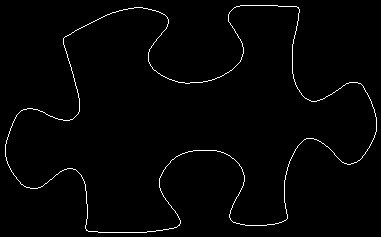

Source data for this figure (header and first rows):
5, 144
5, 145
5, 146
5, 147
5, 148
5, 149
5, 150
5, 151
5, 152
5, 153
5, 154
5, 155
5, 156
6, 157
6, 158
6, 159
6, 160
7, 161
7, 162
7, 163
8, 164
8, 165
9, 166
9, 167
10, 168
10, 169
11, 170
11, 171
12, 172
13, 173
13, 174
14, 175
15, 176
16, 177
16, 178
17, 179
18, 180
19, 181
20, 182
20, 183
21, 184
22, 184
23, 185
24, 186
25, 186
26, 187
27, 187
28, 187
29, 187
30, 188
31, 188
32, 188
33, 188
34, 188
35, 188
36, 188
37, 188
38, 187
39, 187
40, 187
41, 186
... 1,317 more rows
